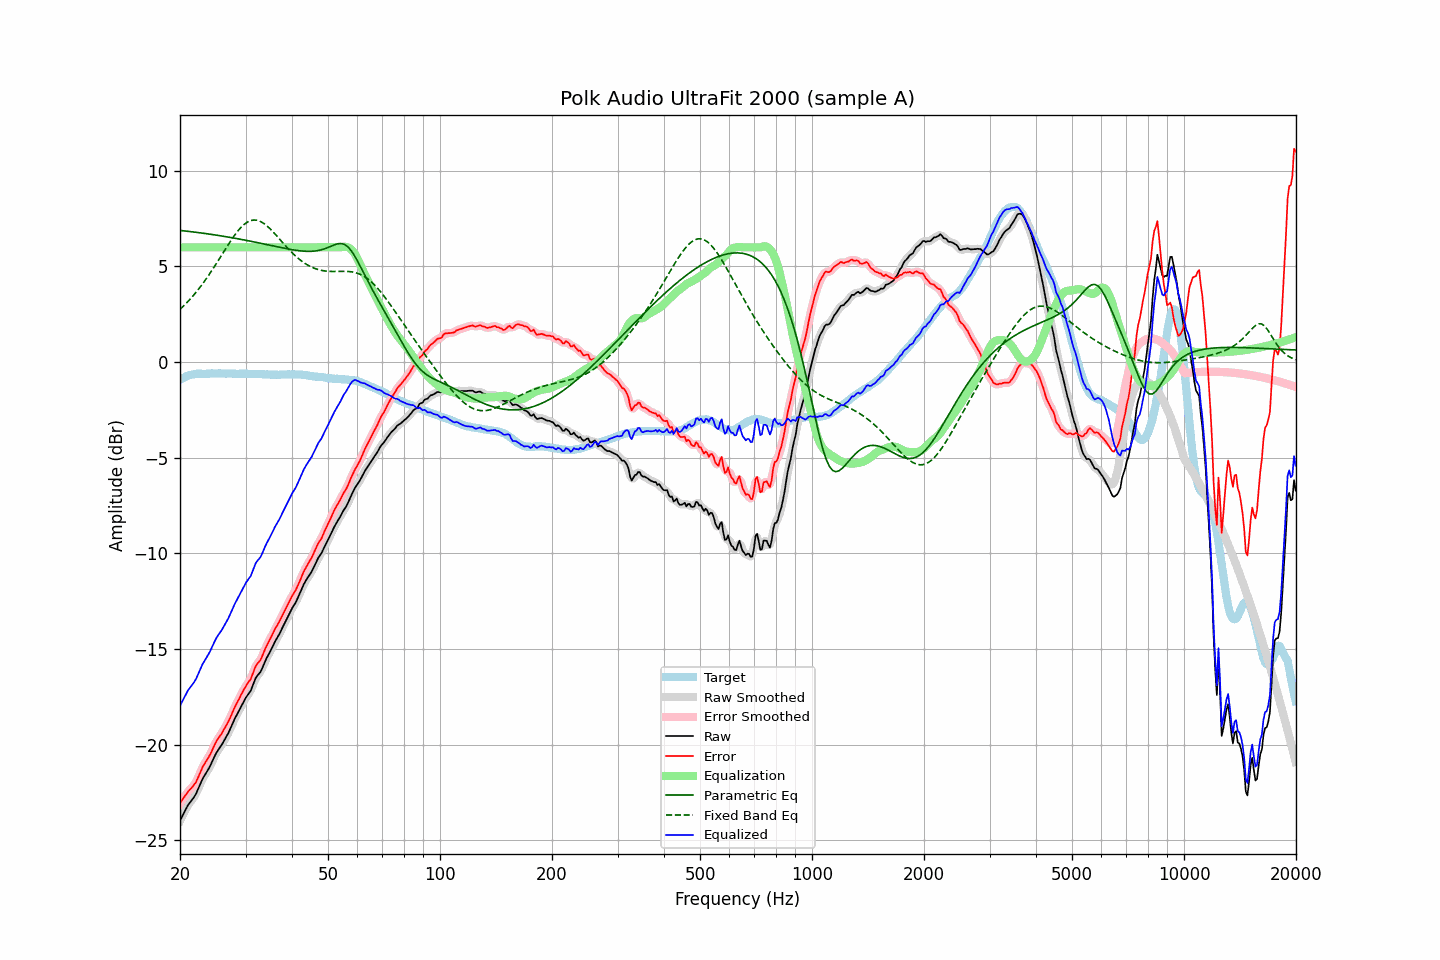

The table this chart was drawn from, first rows:
frequency, raw, error, smoothed, error_smoothed, equalization, parametric_eq, fixed_band_eq, equalized_raw, equalized_smoothed, target
20.00, -23.97, -23.05, -23.98, -23.06, 6.00, 6.89, 2.76, -17.97, -17.98, -0.92
20.20, -23.80, -22.93, -23.80, -22.93, 6.00, 6.88, 2.84, -17.80, -17.80, -0.87
20.40, -23.64, -22.82, -23.63, -22.81, 6.00, 6.87, 2.92, -17.64, -17.63, -0.82
20.61, -23.48, -22.69, -23.47, -22.69, 6.00, 6.86, 3.00, -17.48, -17.47, -0.79
20.81, -23.31, -22.57, -23.31, -22.57, 6.00, 6.85, 3.09, -17.31, -17.31, -0.74
21.02, -23.15, -22.45, -23.17, -22.46, 6.00, 6.84, 3.17, -17.15, -17.17, -0.70
21.23, -23.04, -22.36, -23.04, -22.36, 6.00, 6.83, 3.26, -17.04, -17.04, -0.68
21.44, -22.93, -22.27, -22.93, -22.27, 6.00, 6.82, 3.36, -16.93, -16.93, -0.66
21.66, -22.82, -22.18, -22.82, -22.18, 6.00, 6.81, 3.45, -16.82, -16.82, -0.64
21.87, -22.70, -22.07, -22.70, -22.07, 6.00, 6.80, 3.55, -16.70, -16.70, -0.63
22.09, -22.56, -21.95, -22.55, -21.93, 6.00, 6.79, 3.65, -16.56, -16.55, -0.61
22.31, -22.37, -21.77, -22.37, -21.77, 6.00, 6.78, 3.76, -16.37, -16.37, -0.60
22.54, -22.18, -21.57, -22.18, -21.57, 6.00, 6.77, 3.86, -16.18, -16.18, -0.60
22.76, -21.98, -21.38, -21.98, -21.38, 6.00, 6.75, 3.98, -15.98, -15.98, -0.60
22.99, -21.79, -21.18, -21.81, -21.20, 6.00, 6.74, 4.09, -15.79, -15.81, -0.61
23.22, -21.65, -21.04, -21.65, -21.04, 6.00, 6.73, 4.20, -15.65, -15.65, -0.61
23.45, -21.51, -20.90, -21.51, -20.90, 6.00, 6.72, 4.32, -15.51, -15.51, -0.61
23.69, -21.37, -20.77, -21.38, -20.77, 6.00, 6.71, 4.44, -15.37, -15.38, -0.60
23.92, -21.23, -20.63, -21.23, -20.63, 6.00, 6.70, 4.56, -15.23, -15.23, -0.60
24.16, -21.07, -20.48, -21.06, -20.47, 6.00, 6.68, 4.69, -15.07, -15.06, -0.59
24.40, -20.88, -20.29, -20.88, -20.29, 6.00, 6.67, 4.81, -14.88, -14.88, -0.59
24.65, -20.70, -20.11, -20.70, -20.11, 6.00, 6.66, 4.94, -14.70, -14.70, -0.60
24.89, -20.52, -19.92, -20.53, -19.93, 6.00, 6.65, 5.07, -14.52, -14.53, -0.60
25.14, -20.37, -19.77, -20.37, -19.78, 6.00, 6.63, 5.21, -14.37, -14.37, -0.60
25.39, -20.24, -19.65, -20.24, -19.65, 6.00, 6.62, 5.34, -14.24, -14.24, -0.59
25.65, -20.12, -19.54, -20.12, -19.53, 6.00, 6.61, 5.47, -14.12, -14.12, -0.59
25.91, -20.00, -19.41, -19.99, -19.40, 6.00, 6.59, 5.61, -14.00, -13.99, -0.60
26.16, -19.85, -19.25, -19.85, -19.26, 6.00, 6.58, 5.74, -13.85, -13.85, -0.60
26.43, -19.70, -19.11, -19.71, -19.11, 6.00, 6.57, 5.88, -13.70, -13.71, -0.60
26.69, -19.55, -18.95, -19.56, -18.96, 6.00, 6.55, 6.01, -13.55, -13.56, -0.60
26.96, -19.40, -18.81, -19.40, -18.80, 6.00, 6.54, 6.14, -13.40, -13.40, -0.59
27.23, -19.22, -18.63, -19.22, -18.63, 6.00, 6.52, 6.27, -13.22, -13.22, -0.59
27.50, -19.03, -18.44, -19.03, -18.44, 6.00, 6.51, 6.40, -13.03, -13.03, -0.59
27.77, -18.84, -18.24, -18.84, -18.24, 6.00, 6.49, 6.52, -12.84, -12.84, -0.60
28.05, -18.65, -18.05, -18.66, -18.05, 6.00, 6.48, 6.64, -12.65, -12.66, -0.60
28.33, -18.49, -17.88, -18.49, -17.88, 6.00, 6.46, 6.75, -12.49, -12.49, -0.61
28.62, -18.34, -17.72, -18.33, -17.72, 6.00, 6.45, 6.86, -12.34, -12.33, -0.62
28.90, -18.17, -17.57, -18.17, -17.56, 6.00, 6.43, 6.96, -12.17, -12.17, -0.61
29.19, -18.00, -17.39, -18.00, -17.40, 6.00, 6.42, 7.05, -12.00, -12.00, -0.62
29.48, -17.84, -17.24, -17.84, -17.23, 6.00, 6.40, 7.13, -11.84, -11.84, -0.60
29.78, -17.68, -17.08, -17.68, -17.08, 6.00, 6.39, 7.21, -11.68, -11.68, -0.61
30.08, -17.54, -16.93, -17.54, -16.94, 6.00, 6.37, 7.27, -11.54, -11.54, -0.60
30.38, -17.41, -16.80, -17.42, -16.81, 6.00, 6.35, 7.33, -11.41, -11.42, -0.61
30.68, -17.29, -16.68, -17.30, -16.69, 6.00, 6.34, 7.37, -11.29, -11.30, -0.61
30.99, -17.18, -16.57, -17.15, -16.54, 6.00, 6.32, 7.40, -11.18, -11.15, -0.61
31.30, -16.97, -16.35, -16.96, -16.35, 6.00, 6.30, 7.42, -10.97, -10.96, -0.61
31.61, -16.74, -16.13, -16.75, -16.13, 6.00, 6.29, 7.43, -10.74, -10.75, -0.62
31.93, -16.53, -15.91, -16.55, -15.93, 6.00, 6.27, 7.42, -10.53, -10.55, -0.62
32.24, -16.40, -15.77, -16.41, -15.79, 6.00, 6.25, 7.41, -10.40, -10.41, -0.63
32.57, -16.30, -15.68, -16.30, -15.68, 6.00, 6.23, 7.39, -10.30, -10.30, -0.62
32.89, -16.20, -15.58, -16.18, -15.56, 6.00, 6.22, 7.35, -10.20, -10.18, -0.62
33.22, -16.03, -15.40, -16.02, -15.39, 6.00, 6.20, 7.31, -10.03, -10.02, -0.63
33.55, -15.83, -15.20, -15.84, -15.20, 6.00, 6.18, 7.26, -9.83, -9.84, -0.63
33.89, -15.63, -14.99, -15.64, -15.00, 6.00, 6.16, 7.20, -9.63, -9.64, -0.65
34.23, -15.45, -14.82, -15.46, -14.82, 6.00, 6.14, 7.13, -9.45, -9.46, -0.64
34.57, -15.30, -14.65, -15.30, -14.65, 6.00, 6.13, 7.05, -9.30, -9.30, -0.65
34.92, -15.14, -14.49, -15.14, -14.49, 6.00, 6.11, 6.98, -9.14, -9.14, -0.65
35.27, -14.97, -14.32, -14.97, -14.32, 6.00, 6.09, 6.89, -8.97, -8.97, -0.65
35.62, -14.80, -14.15, -14.80, -14.15, 6.00, 6.07, 6.80, -8.80, -8.80, -0.66
35.97, -14.62, -13.96, -14.64, -13.98, 6.00, 6.05, 6.71, -8.62, -8.64, -0.66
... 635 more rows
